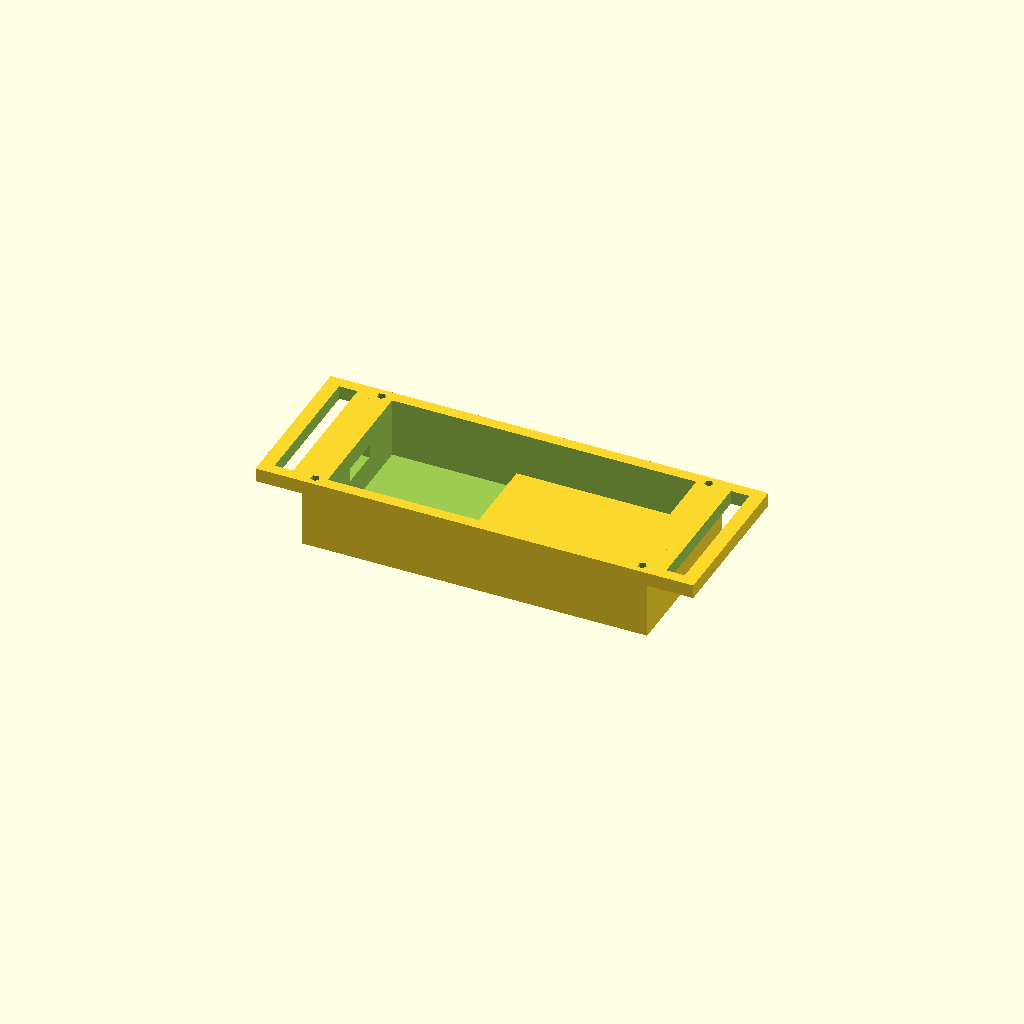
Cell 1 — every parameter at its default value.
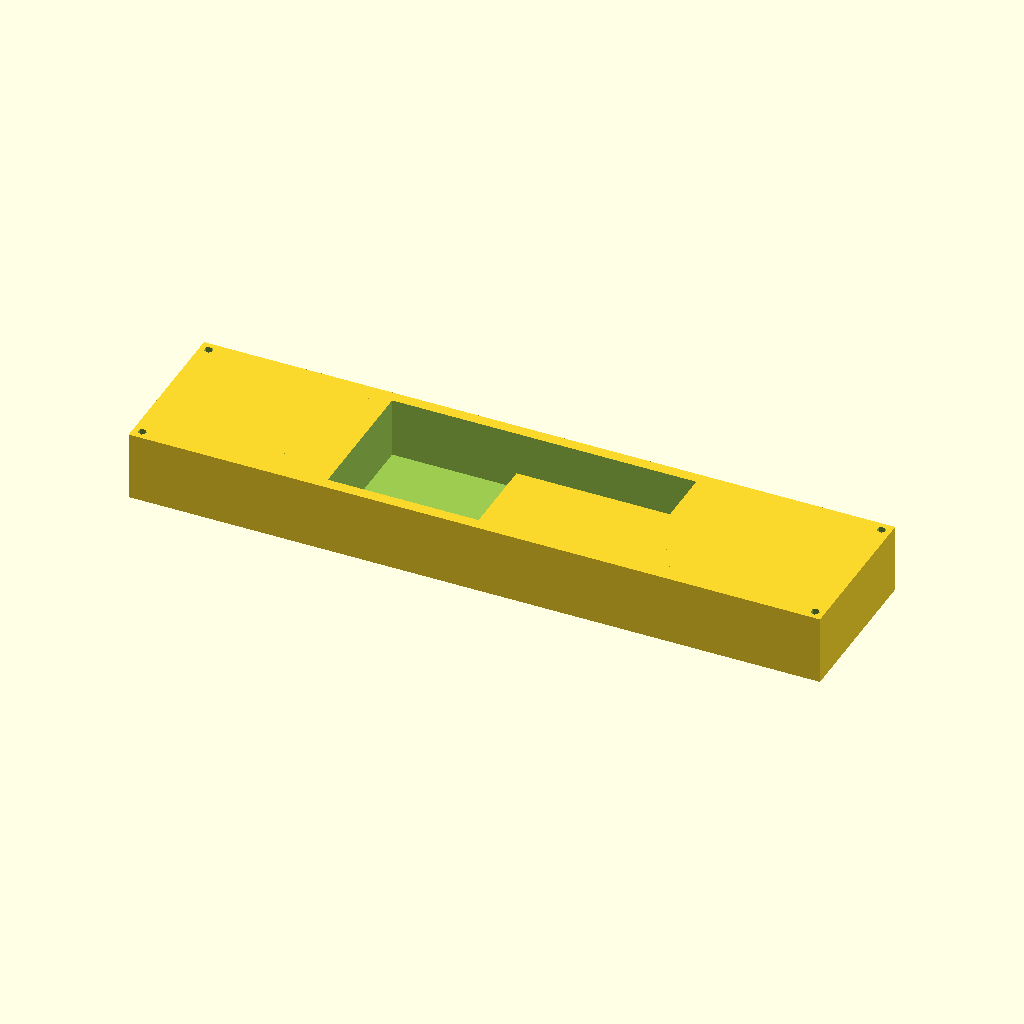
Cell 2: the same model with overallX = 150.
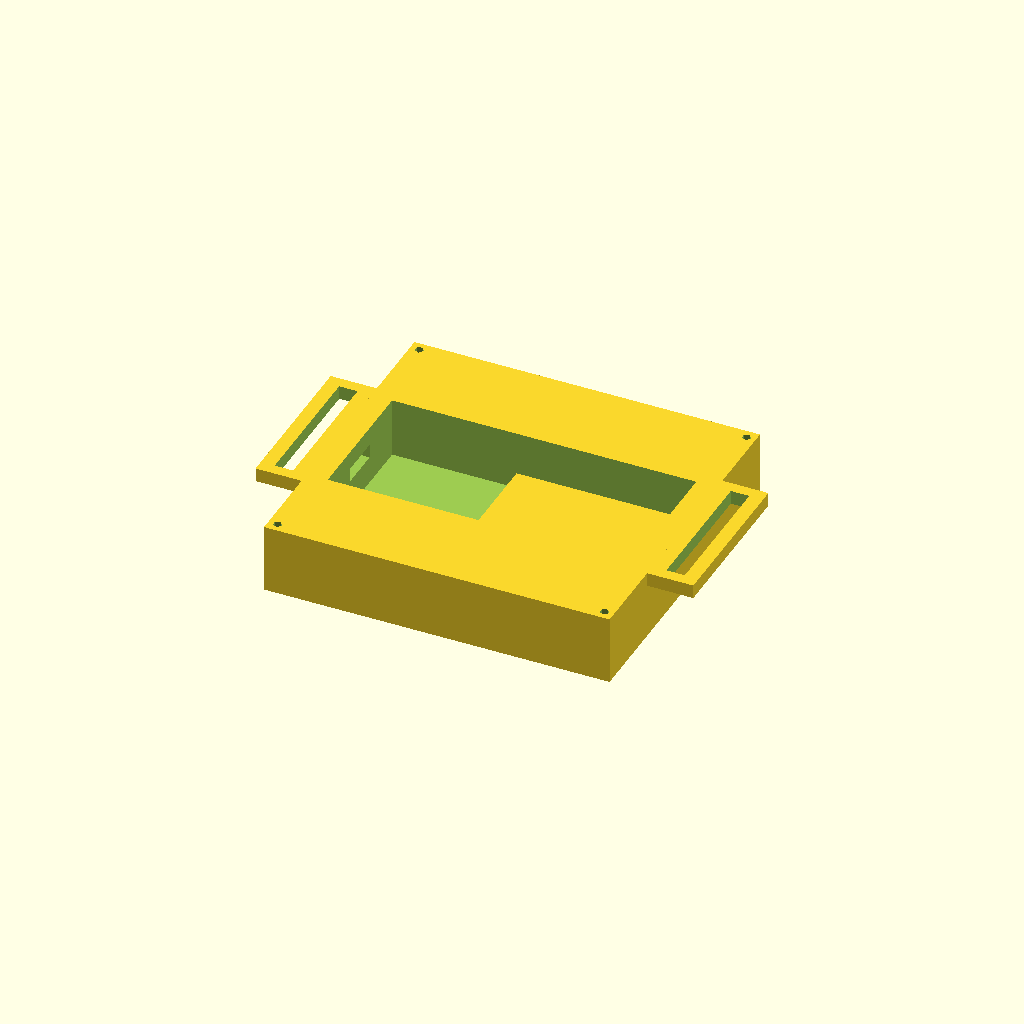
Cell 3: overallY = 70 (everything else at default).
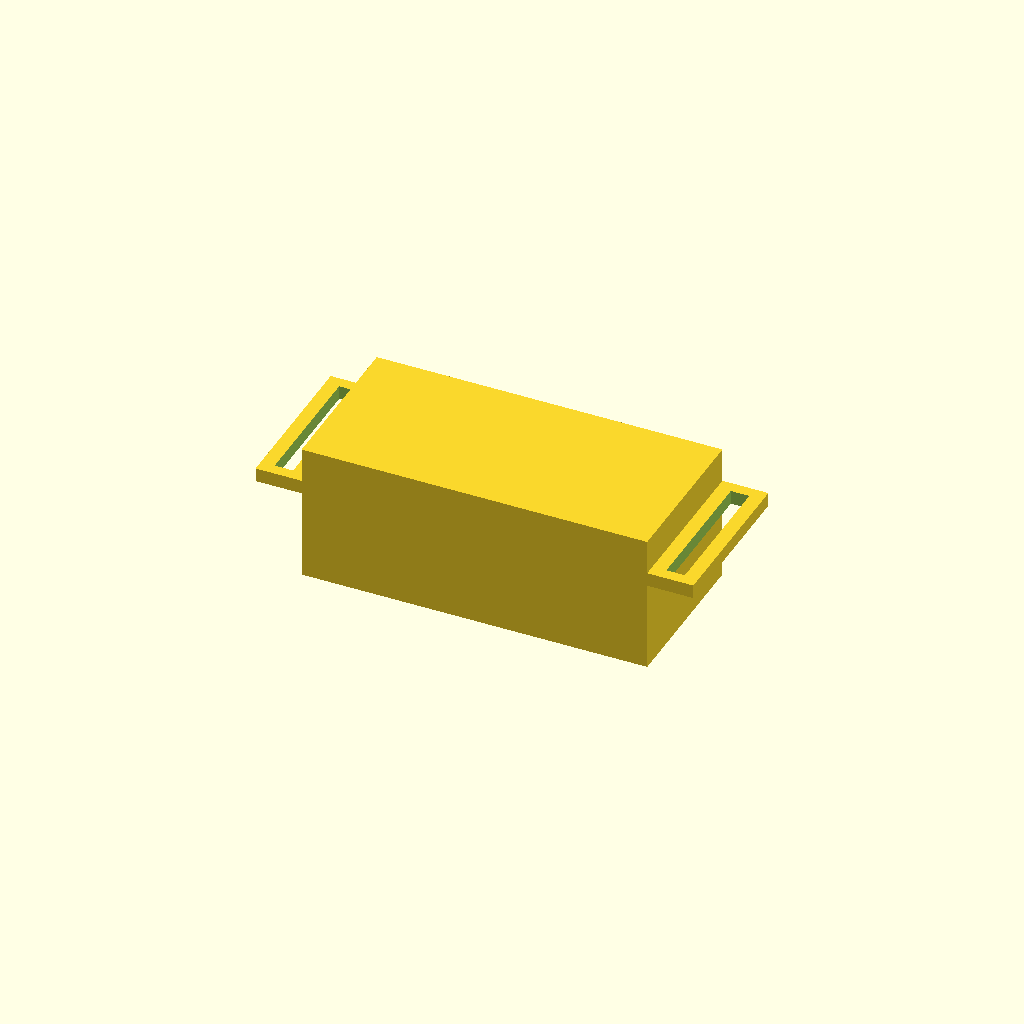
Cell 4 — tophalfZ set to 30, the other parameters unchanged.
All cells are drawn from one camera (rotation 55°, 0°, 25°, orthographic, colour scheme Cornfield), so only the parameter changes between them.
The OpenSCAD source (Cat Tracker/cat_collar_bot.scad):
//device dimensions
//63.64 * 28.0 * 9mm
//without USB port or pins
//battery 26x20x4
//display 23 x 13
//total thickness needed = 18mm
//
//bottom half is a open box with wings for attaching to a strap


//TODO. need a hole for the USB port
overallX = 75;
overallY = 35;
tophalfZ = 15;
hole_r = 1;
hole_offset = 2;

difference() {
cube([overallX,overallY,tophalfZ],center=true);
translate([0,0,2])
    cube([66,30,15],center=true);//hole for device & batt
translate([-overallX/2,0,2])
    cube([10,9,3],center=true);//hole for USB
translate([overallX/2-hole_offset,overallY/2-hole_offset,-6])
    cylinder(20,hole_r,hole_r);
translate([-overallX/2+hole_offset,overallY/2-hole_offset,-6])
    cylinder(20,hole_r,hole_r);
translate([-overallX/2+hole_offset,-overallY/2+hole_offset,-6])
    cylinder(20,hole_r,hole_r);
translate([overallX/2-hole_offset,-overallY/2+hole_offset,-6])
    cylinder(20,hole_r,hole_r);
}
//make a hole for the battery or more accuratly, fill it.
translate([14,0,-4])
    cube([66-26,30,4],center=true);
//right strap connector
difference() {
translate([(75+10)/2,0,6])
    cube([10,35,3],center=true);
translate([(75+10)/2,0,10/2])
    cube([4,30,7],center=true);
}
//left strap connector
difference() {
translate([-(75+10)/2,0,6])
    cube([10,35,3],center=true);
translate([-(75+10)/2,0,10/2])
    cube([4,30,7],center=true);
}
Parameter table extracted from the source (name, type, default, range or options):
overallX: number, default 75
overallY: number, default 35
tophalfZ: number, default 15
hole_r: number, default 1
hole_offset: number, default 2
